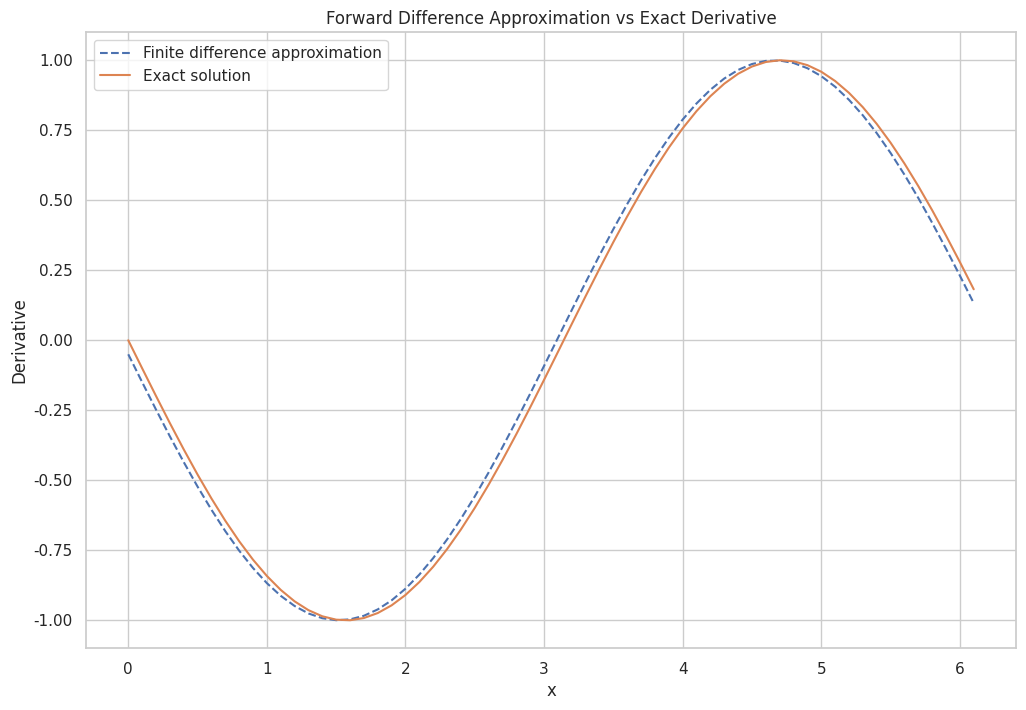

This chart was generated by the following Python code:

import numpy as np
import matplotlib.pyplot as plt
import seaborn as sns  # Import seaborn

# Set the seaborn style
sns.set_theme(style="whitegrid")

# --- الجزء الأول: اشتقاق دالة cos(x) باستخدام الفرق الأمامي ومقارنة النتيجة بالحل الدقيق ---

# تعريف حجم الخطوة h
h = 0.1

# إنشاء شبكة x من 0 إلى 2π بفواصل h
x = np.arange(0, 2 * np.pi, h)

# حساب قيم cos(x)
y = np.cos(x)

# حساب الفرق الأمامي (تقريب المشتقة)
forward_diff = np.diff(y) / h

# شبكة x جديدة تناسب طول الفرق الأمامي
x_diff = x[:-1]

# الحل الدقيق للمشتقة وهو -sin(x)
exact_solution = -np.sin(x_diff)

# رسم النتائج
plt.figure(figsize=(12, 8))
plt.plot(x_diff, forward_diff, '--', label='Finite difference approximation')
plt.plot(x_diff, exact_solution, label='Exact solution')
plt.legend()
plt.title("Forward Difference Approximation vs Exact Derivative")
plt.xlabel("x")
plt.ylabel("Derivative")
plt.grid(True)
plt.show()

# حساب الخطأ الأقصى
max_error = max(abs(exact_solution - forward_diff))
print("Maximum error:", max_error)

# --- الجزء الثاني: تقريب الاشتقاق عند نقطة محددة باستخدام قيم مختلفة لـ h ---

# النقطة التي نحسب عندها المشتقة
x0 = 0.7

# خطوات صغيرة h = 2^(-1), 2^(-2), ..., 2^(-29)
h = 2.**-np.arange(1, 30)

# تقريب المشتقة باستخدام الفرق الأمامي
df = (np.cos(x0 + h) - np.cos(x0)) / h

# القيمة الحقيقية للمشتقة عند x0
true_value = -np.sin(x0)

# طباعة النتائج
print("\nk | Approximation        | Ratio of errors    | Relative differences")
print("---|----------------------|--------------------|----------------------")

previous_approximation = None
previous_error = None

for k in range(1, len(h) + 1):
    approximation = df[k - 1]
    error = np.abs(approximation - true_value)
    
    ratio = np.abs(previous_error / error) if previous_error is not None else " "
    relative_difference = (
        np.abs((approximation - previous_approximation) / previous_approximation)
        if previous_approximation is not None else " "
    )

    formatted_approximation = f"{approximation:.15f}"
    formatted_ratio = f"{ratio:.6f}" if isinstance(ratio, float) else ratio
    formatted_relative_difference = f"{relative_difference:.10f}" if isinstance(relative_difference, float) else relative_difference

    print(f"{k:<3}| {formatted_approximation:<22}| {formatted_ratio:<20}| {formatted_relative_difference:<20}")

    previous_error = error
    previous_approximation = approximation

# طباعة القيمة الحقيقية
print(f"\nTrue value of the derivative: {true_value:.17f}")
